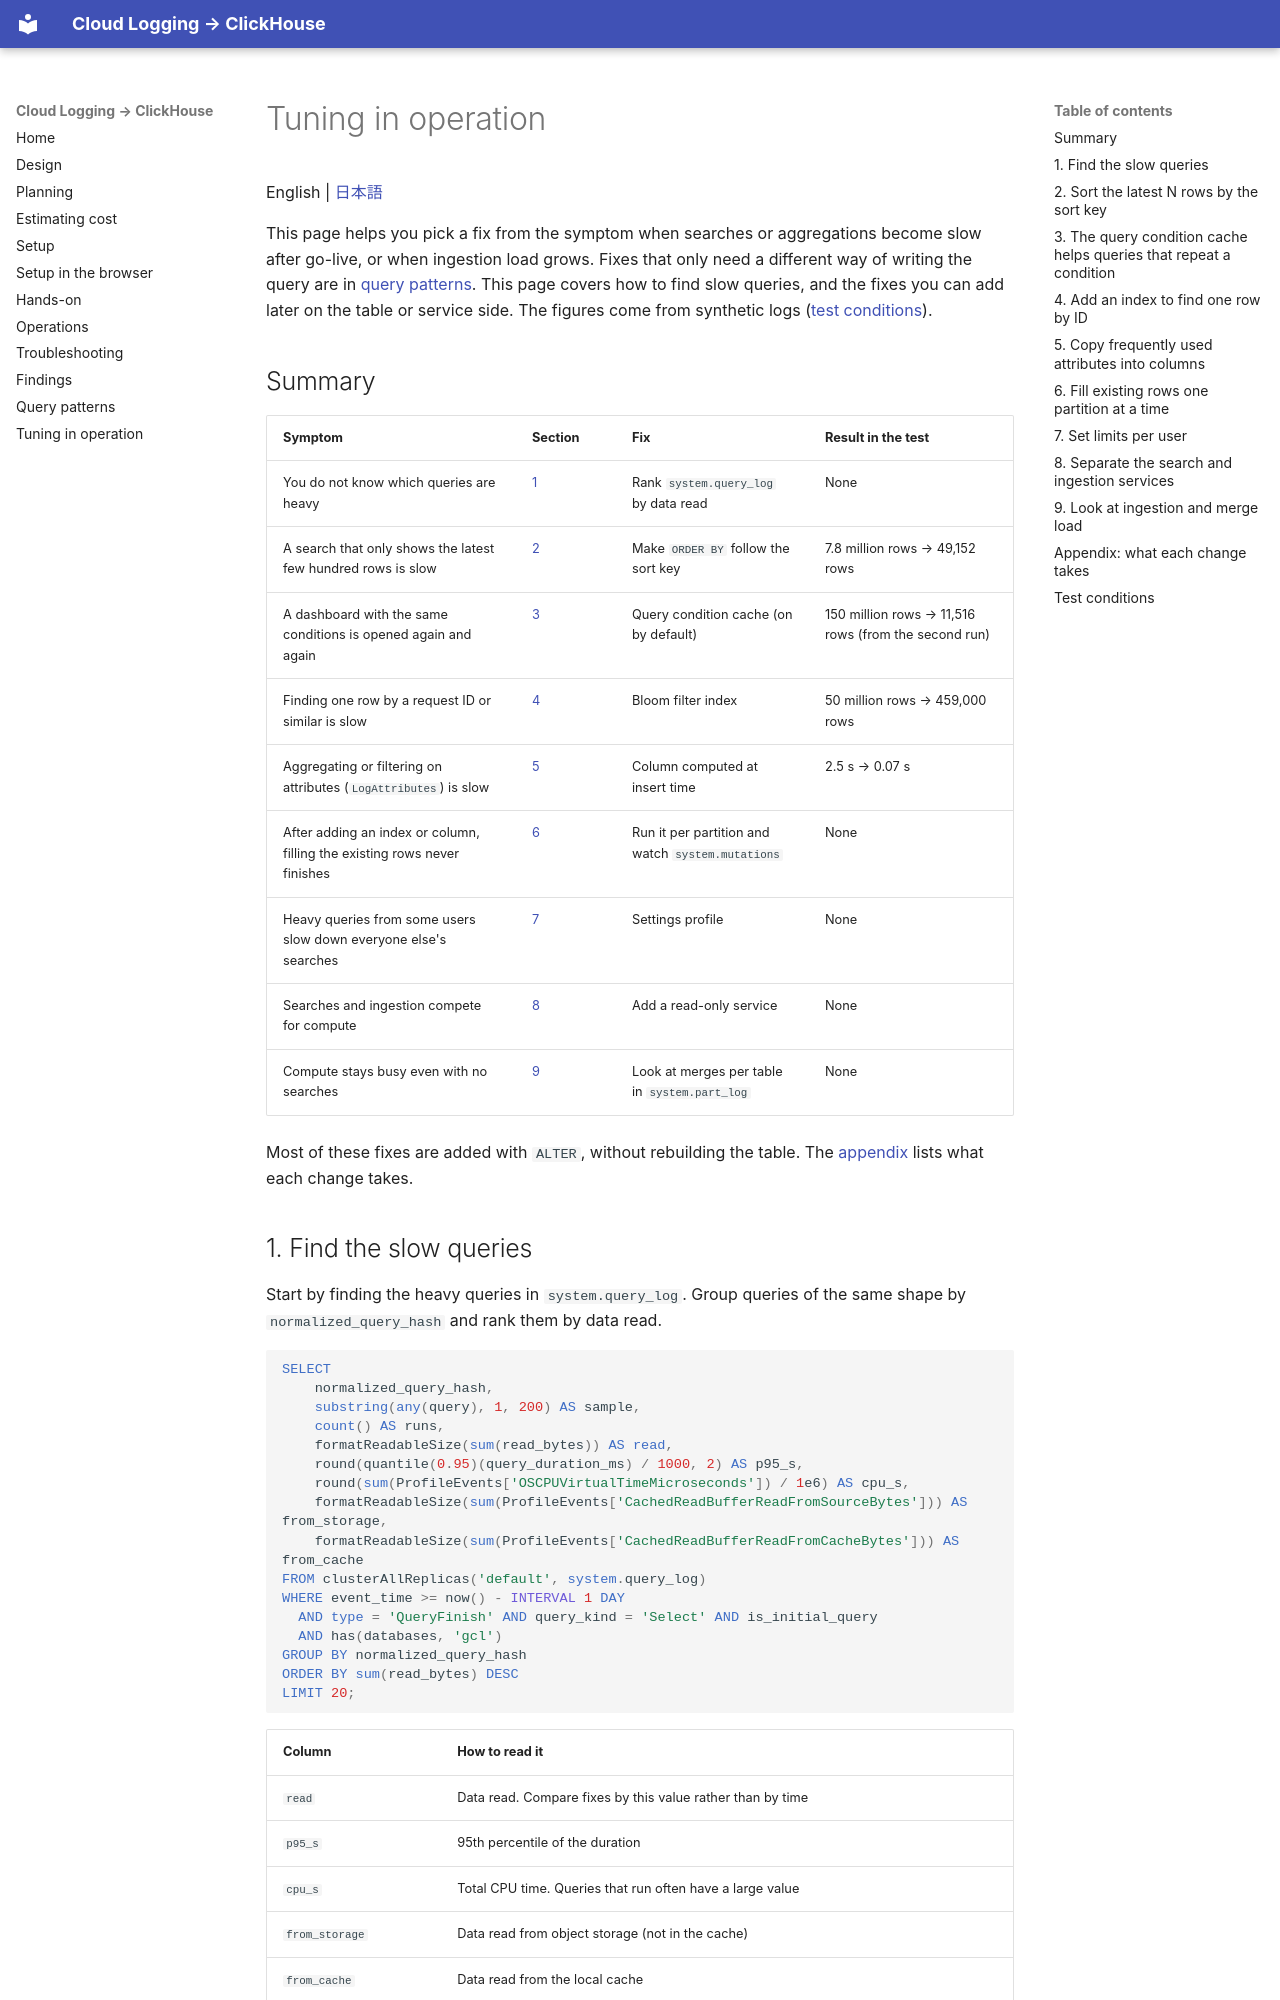

repository: tkykenmt-at-ch/sample-google-cloud-logging-to-clickhouse · page: en/11-advanced-tuning/index.html · generator: mkdocs

# Tuning in operation

English | [日本語](../ja/11-advanced-tuning.md)

This page helps you pick a fix from the symptom when searches or aggregations become slow after go-live, or when ingestion load grows.
Fixes that only need a different way of writing the query are in [query patterns](10-query-patterns.md).
This page covers how to find slow queries, and the fixes you can add later on the table or service side.
The figures come from synthetic logs ([test conditions](#test-conditions)).

## Summary

| Symptom | Section | Fix | Result in the test |
|---|---|---|---|
| You do not know which queries are heavy | [1](#1-find-the-slow-queries) | Rank `system.query_log` by data read | None |
| A search that only shows the latest few hundred rows is slow | [2](#2-sort-the-latest-n-rows-by-the-sort-key) | Make `ORDER BY` follow the sort key | 7.8 million rows → 49,152 rows |
| A dashboard with the same conditions is opened again and again | [3](#3-the-query-condition-cache-helps-queries-that-repeat-a-condition) | Query condition cache (on by default) | 150 million rows → 11,516 rows (from the second run) |
| Finding one row by a request ID or similar is slow | [4](#4-add-an-index-to-find-one-row-by-id) | Bloom filter index | 50 million rows → 459,000 rows |
| Aggregating or filtering on attributes (`LogAttributes`) is slow | [5](#5-copy-frequently-used-attributes-into-columns) | Column computed at insert time | 2.5 s → 0.07 s |
| After adding an index or column, filling the existing rows never finishes | [6](#6-fill-existing-rows-one-partition-at-a-time) | Run it per partition and watch `system.mutations` | None |
| Heavy queries from some users slow down everyone else's searches | [7](#7-set-limits-per-user) | Settings profile | None |
| Searches and ingestion compete for compute | [8](#8-separate-the-search-and-ingestion-services) | Add a read-only service | None |
| Compute stays busy even with no searches | [9](#9-look-at-ingestion-and-merge-load) | Look at merges per table in `system.part_log` | None |

Most of these fixes are added with `ALTER`, without rebuilding the table.
The [appendix](#appendix-what-each-change-takes) lists what each change takes.

## 1. Find the slow queries

Start by finding the heavy queries in `system.query_log`.
Group queries of the same shape by `normalized_query_hash` and rank them by data read.

```sql
SELECT
    normalized_query_hash,
    substring(any(query), 1, 200) AS sample,
    count() AS runs,
    formatReadableSize(sum(read_bytes)) AS read,
    round(quantile(0.95)(query_duration_ms) / 1000, 2) AS p95_s,
    round(sum(ProfileEvents['OSCPUVirtualTimeMicroseconds']) / 1e6) AS cpu_s,
    formatReadableSize(sum(ProfileEvents['CachedReadBufferReadFromSourceBytes'])) AS from_storage,
    formatReadableSize(sum(ProfileEvents['CachedReadBufferReadFromCacheBytes'])) AS from_cache
FROM clusterAllReplicas('default', system.query_log)
WHERE event_time >= now() - INTERVAL 1 DAY
  AND type = 'QueryFinish' AND query_kind = 'Select' AND is_initial_query
  AND has(databases, 'gcl')
GROUP BY normalized_query_hash
ORDER BY sum(read_bytes) DESC
LIMIT 20;
```

| Column | How to read it |
|---|---|
| `read` | Data read. Compare fixes by this value rather than by time |
| `p95_s` | 95th percentile of the duration |
| `cpu_s` | Total CPU time. Queries that run often have a large value |
| `from_storage` | Data read from object storage (not in the cache) |
| `from_cache` | Data read from the local cache |

For a heavy query, `EXPLAIN indexes = 1` shows how far the primary key and the indexes cut the granules read.

```sql
EXPLAIN indexes = 1
SELECT count() FROM gcl.gcl_logs_v1
WHERE Timestamp >= '2026-11-23 00:00:00' AND Timestamp < '2026-11-24 00:00:00'
  AND hasAllTokens(lower(Body), 'timeout');
```

Durations change a lot with what is in the cache.
In the test, a query that searched a word over 3 days took 5.47 s on the first run (it read 187 MiB from object storage) and 0.57–0.60 s afterwards.
Do not judge from one run: use `from_storage` and `from_cache` to separate the effect of the cache before comparing.
